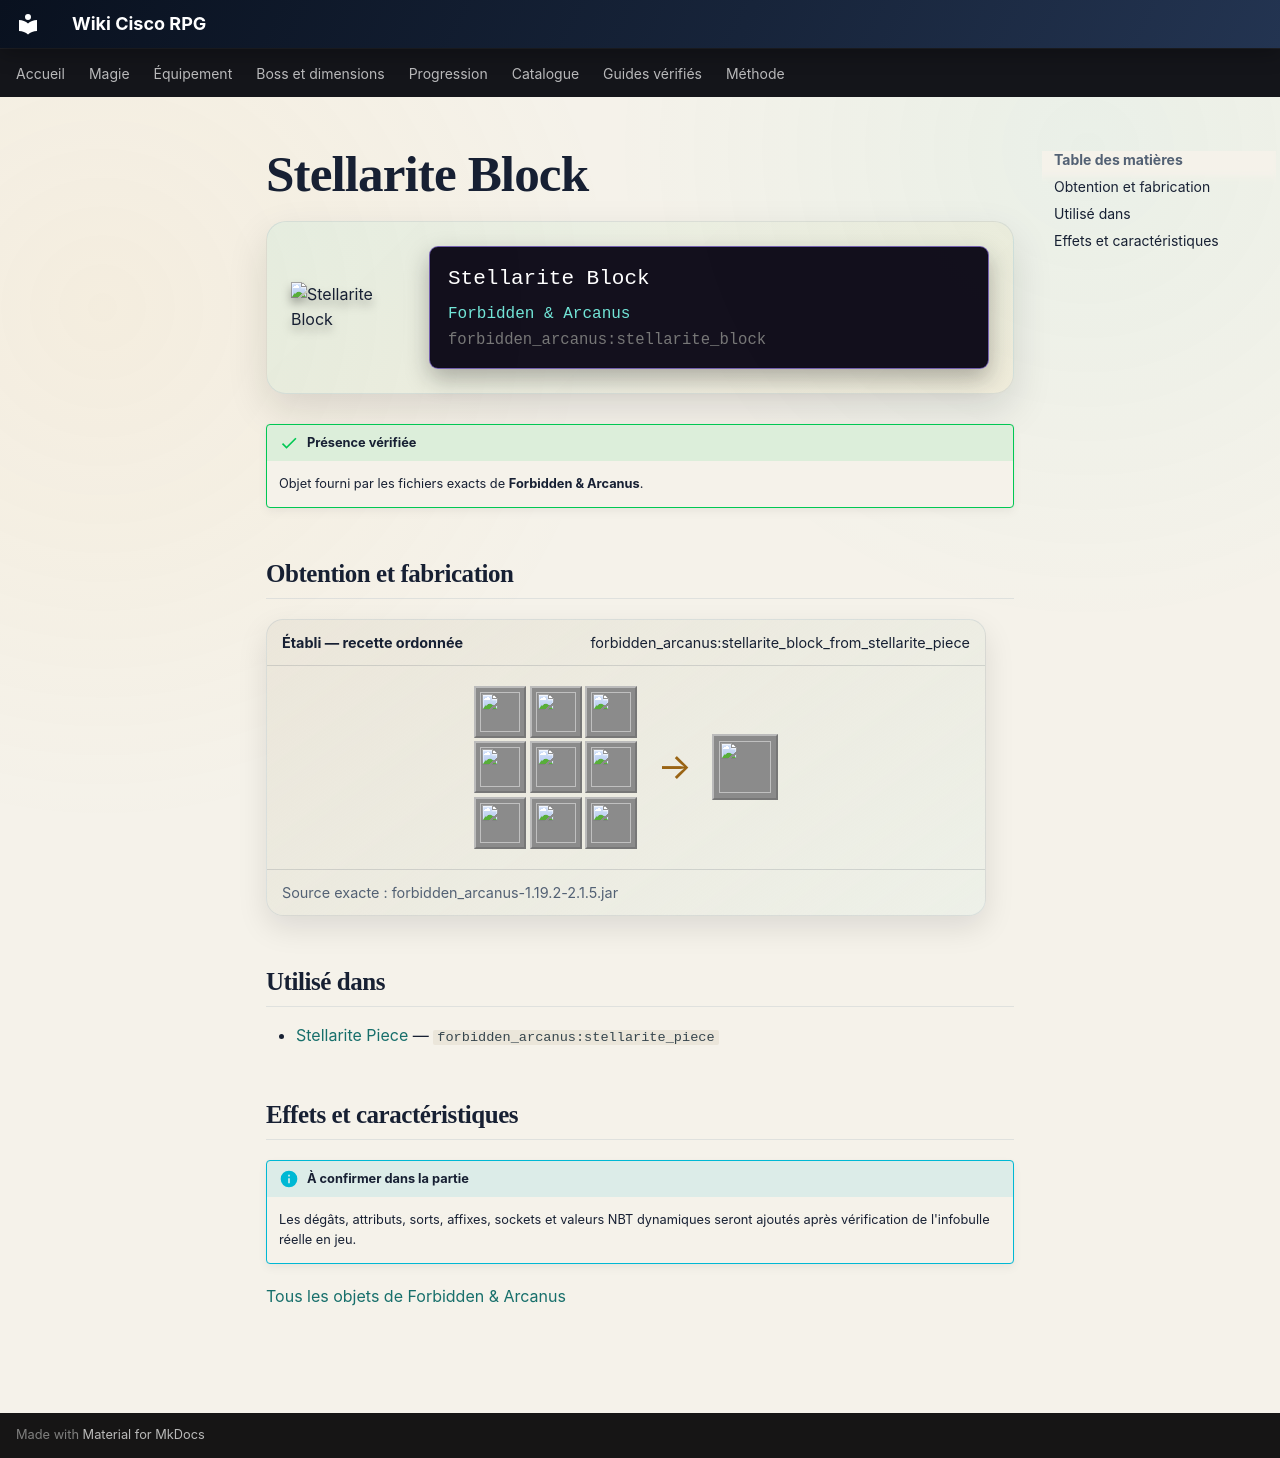

repository: Kloups-Dev/wiki-cisco-rpg · page: catalogue/objets/forbidden_arcanus/stellarite_block/index.html · generator: mkdocs

# Stellarite Block

<div class="mc-item-showcase">
<img class="mc-item-icon" src="../../../../assets/generated/items/forbidden_arcanus/stellarite_block.png" alt="Stellarite Block">
<div class="mc-tooltip-card">
<div class="mc-tooltip-card__name">Stellarite Block</div>
<div class="mc-tooltip-card__mod">Forbidden &amp; Arcanus</div>
<div class="mc-tooltip-card__id">forbidden_arcanus:stellarite_block</div>
</div>
</div>

!!! success "Présence vérifiée"
    Objet fourni par les fichiers exacts de **Forbidden & Arcanus**.

## Obtention et fabrication

<div class="jei-recipe"><div class="jei-recipe__head"><strong>Établi — recette ordonnée</strong><span>forbidden_arcanus:stellarite_block_from_stellarite_piece</span></div><div class="jei-recipe__body"><div class="jei-grid"><a class="jei-slot" href="../../../../catalogue/objets/forbidden_arcanus/stellarite_piece/" title="Stellarite Piece (forbidden_arcanus:stellarite_piece)"><img src="../../../../assets/generated/items/forbidden_arcanus/stellarite_piece.png" alt="" loading="lazy"></a><a class="jei-slot" href="../../../../catalogue/objets/forbidden_arcanus/stellarite_piece/" title="Stellarite Piece (forbidden_arcanus:stellarite_piece)"><img src="../../../../assets/generated/items/forbidden_arcanus/stellarite_piece.png" alt="" loading="lazy"></a><a class="jei-slot" href="../../../../catalogue/objets/forbidden_arcanus/stellarite_piece/" title="Stellarite Piece (forbidden_arcanus:stellarite_piece)"><img src="../../../../assets/generated/items/forbidden_arcanus/stellarite_piece.png" alt="" loading="lazy"></a><a class="jei-slot" href="../../../../catalogue/objets/forbidden_arcanus/stellarite_piece/" title="Stellarite Piece (forbidden_arcanus:stellarite_piece)"><img src="../../../../assets/generated/items/forbidden_arcanus/stellarite_piece.png" alt="" loading="lazy"></a><a class="jei-slot" href="../../../../catalogue/objets/forbidden_arcanus/stellarite_piece/" title="Stellarite Piece (forbidden_arcanus:stellarite_piece)"><img src="../../../../assets/generated/items/forbidden_arcanus/stellarite_piece.png" alt="" loading="lazy"></a><a class="jei-slot" href="../../../../catalogue/objets/forbidden_arcanus/stellarite_piece/" title="Stellarite Piece (forbidden_arcanus:stellarite_piece)"><img src="../../../../assets/generated/items/forbidden_arcanus/stellarite_piece.png" alt="" loading="lazy"></a><a class="jei-slot" href="../../../../catalogue/objets/forbidden_arcanus/stellarite_piece/" title="Stellarite Piece (forbidden_arcanus:stellarite_piece)"><img src="../../../../assets/generated/items/forbidden_arcanus/stellarite_piece.png" alt="" loading="lazy"></a><a class="jei-slot" href="../../../../catalogue/objets/forbidden_arcanus/stellarite_piece/" title="Stellarite Piece (forbidden_arcanus:stellarite_piece)"><img src="../../../../assets/generated/items/forbidden_arcanus/stellarite_piece.png" alt="" loading="lazy"></a><a class="jei-slot" href="../../../../catalogue/objets/forbidden_arcanus/stellarite_piece/" title="Stellarite Piece (forbidden_arcanus:stellarite_piece)"><img src="../../../../assets/generated/items/forbidden_arcanus/stellarite_piece.png" alt="" loading="lazy"></a></div><span class="jei-arrow">→</span><span class="jei-slot jei-slot--result"><img src="../../../../assets/generated/items/forbidden_arcanus/stellarite_block.png" alt=""></span></div><div class="jei-recipe__source">Source exacte : forbidden_arcanus-1.19.2-2.1.5.jar</div></div>

## Utilisé dans

- [Stellarite Piece](../../../catalogue/objets/forbidden_arcanus/stellarite_piece.md) — <code>forbidden_arcanus:stellarite_piece</code>

## Effets et caractéristiques

!!! info "À confirmer dans la partie"
    Les dégâts, attributs, sorts, affixes, sockets et valeurs NBT dynamiques seront ajoutés après vérification de l'infobulle réelle en jeu.

[Tous les objets de Forbidden & Arcanus](../../../contenu/forbidden-arcanus.md)
